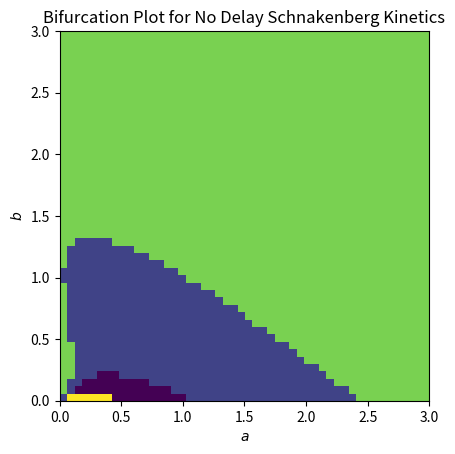

Write Python code to recreate this figure.
# @brief    This file is designed to be an example of how to produce
#           bifurcation plots for the no delay Schnakenberg ODE system.

import numpy as NP;
import scipy.linalg as LA;
import matplotlib.pyplot as plt


##  @brief      This function computes the eigenvalues of the
#               Jacobian matrix associated with the the standard
#               Schnakenberg system, with no time delay, evaluated
#               at its unique fixed point.
#   @param  a   This must be a value of type double, is >0 and dictates the
#               value of the a coefficient in the Schnakenberg governing
#               equations, whose Jacobian eigenvalues we wish to compute.
#   @param  b   This must be a value of type double, is >0 and dictates the
#               value of the a coefficient in the Schnakenberg governing
#               equations, whose Jacobian eigenvalues we wish to compute.
#   @return     This function returns a one dimensional array of length 2,
#               of type complex number. The values returned by this matrix
#               correspond to the eigenvalues associated with the Jacobian
#               for this system, evaluated at the fixed point.
def computeEigenvalues(a,b):
    u_fixed = b+a;
    v_fixed = b/((b+a)**2);
    jacobian = lambda u,v: NP.array([[-1+2*u*v, u**2],[-2*u*v, -u**2]]);
    fixed_point_matrix = jacobian(u_fixed, v_fixed);
    eigenvalues, eigenvectors = LA.eig(fixed_point_matrix);
    return eigenvalues;




# Generate a list of a and b values that will be used to produce a bifurcation
# plot.    
a_amt = 50;
a_values = NP.linspace(0.001, 3, num=a_amt);
b_amt=50;
b_values = NP.linspace(0.001, 3, num=b_amt);



# The matrix that will be used to store the type of fixed point that our
# system contains for each combination of a and b values.
fixed_point_types = NP.zeros((a_amt,b_amt));


# The numeric values that will be assigned for each type of fixed point.
source_colour_value = 5;
sink_colour_value = 3;
saddle_colour_value = 10;
unstable_spiral_colour_value = -5;
stable_spiral_colour_value = -3;


# Iterate through each combination of a and b values in the a_values and
# b_values lists and classify the fixed point in each system.
for i in range(0, a_amt):
    for j in range(0, b_amt):
        a = a_values[i];
        b = b_values[j];

        eigenvalues = computeEigenvalues(a, b);

        real1 = NP.real(eigenvalues[0]);
        real2 = NP.real(eigenvalues[1]);
        imag1 = NP.imag(eigenvalues[0]);
        imag2 = NP.imag(eigenvalues[1]);
        
        # If the fixed point is asymptotically unstable.        
        if(real1>0 and real2>0):
            if(abs(imag1)<1e-16):
                fixed_point_types[i][j] = source_colour_value;
            else:
                fixed_point_types[i][j] = unstable_spiral_colour_value;

        # If fixed point is a hyperbolic saddle.
        elif((real1>0 and real2<0) or (real1<0 and real2>0)):
                fixed_point_types[i][j] = saddle_colour_value;

        # If the fixed point is asymptotically stable.
        elif(real1<0 and real2<0):
            if(abs(imag1)<1e-16):
                fixed_point_types[i][j] = sink_colour_value;
            else:
                fixed_point_types[i][j] = stable_spiral_colour_value;


# Plot types of fixed point in a bifurcatiion diagram.
XX, YY = NP.meshgrid(a_values, b_values);
fig = plt.figure();
plt.title('Bifurcation Plot for No Delay Schnakenberg Kinetics');
p = plt.imshow(fixed_point_types, extent=[0, max(a_values), max(b_values), 0]);
#plt.colorbar(p);
plt.xlabel('$a$');
plt.ylabel('$b$');
plt.gca().invert_yaxis()
fig.savefig('fig2.png', dpi=300);
plt.show();
